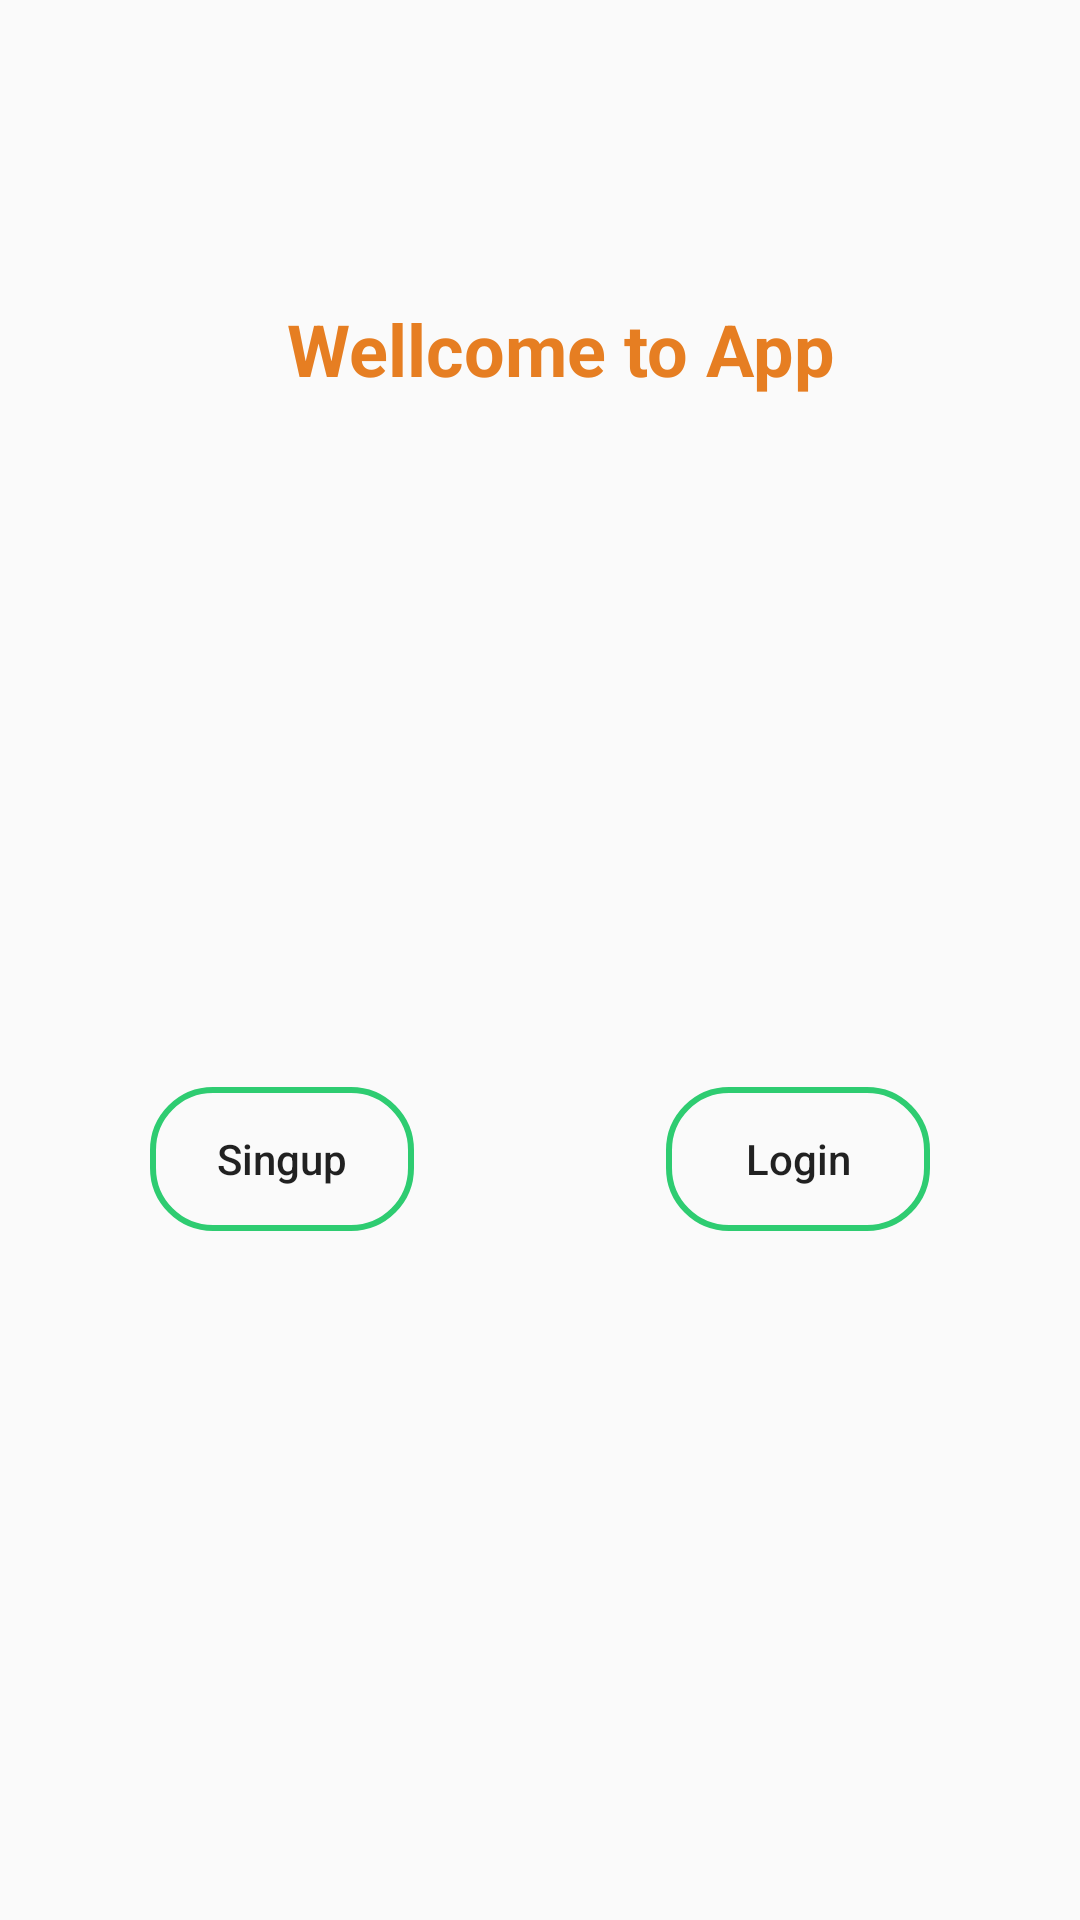

This screen was rendered from an Android layout file. Write that file and the resources it references.
<!-- AndroidManifest.xml: application theme Theme.PatternLookViewMVVM -->
<!-- res/layout/activity_main.xml -->
<?xml version="1.0" encoding="utf-8"?>
<androidx.constraintlayout.widget.ConstraintLayout xmlns:android="http://schemas.android.com/apk/res/android"
    xmlns:app="http://schemas.android.com/apk/res-auto"
    xmlns:tools="http://schemas.android.com/tools"
    android:layout_width="match_parent"
    android:layout_height="match_parent"
    tools:context=".view.activity.MainActivity">

    <TextView
        android:id="@+id/textView"
        android:layout_width="wrap_content"
        android:layout_height="wrap_content"
        android:layout_marginTop="100dp"
        android:text="Wellcome to App"
        android:textColor="@color/carrot"
        android:textSize="24sp"
        android:textStyle="bold"
        app:layout_constraintEnd_toEndOf="parent"
        app:layout_constraintHorizontal_bias="0.539"
        app:layout_constraintStart_toStartOf="parent"
        app:layout_constraintTop_toTopOf="parent" />

    <Button
        android:id="@+id/btn_sing_up"
        android:layout_width="wrap_content"
        android:layout_height="wrap_content"
        android:layout_marginStart="50dp"
        android:background="@drawable/background_border_2"
        android:text="Singup"
        android:textAllCaps="false"
        app:layout_constraintBottom_toBottomOf="parent"
        app:layout_constraintStart_toStartOf="parent"
        app:layout_constraintTop_toBottomOf="@+id/textView" />

    <Button
        android:id="@+id/btn_login"
        android:layout_width="wrap_content"
        android:layout_height="wrap_content"
        android:layout_marginEnd="50dp"
        android:background="@drawable/background_border_2"
        android:text="Login"
        android:textAllCaps="false"
        app:layout_constraintBottom_toBottomOf="parent"
        app:layout_constraintEnd_toEndOf="parent"
        app:layout_constraintTop_toBottomOf="@+id/textView" />

</androidx.constraintlayout.widget.ConstraintLayout>
<!-- resources referenced by this layout -->
<resources>
  <color name="carrot">#e67e22</color>
  <!-- drawable background_border_2 (drawable) -->
  <?xml version="1.0" encoding="utf-8"?>
  <shape xmlns:android="http://schemas.android.com/apk/res/android"
      android:shape="rectangle">
  
      <stroke
          android:width="2dp"
          android:color="#2ecc71" />
  
      <corners android:radius="20dp" />
  
  </shape>
  <style name="Theme.PatternLookViewMVVM" parent="Theme.AppCompat.Light.NoActionBar">
          
          <item name="colorPrimary">@color/purple_500</item>
          <item name="colorPrimaryVariant">@color/purple_700</item>
          <item name="colorOnPrimary">@color/white</item>
          
          <item name="colorSecondary">@color/teal_200</item>
          <item name="colorSecondaryVariant">@color/teal_700</item>
          <item name="colorOnSecondary">@color/black</item>
          
          <item name="android:statusBarColor" tools:targetApi="l">?attr/colorPrimaryVariant</item>
          
      </style>
  <color name="purple_500">#FF6200EE</color>
  <color name="purple_700">#FF3700B3</color>
  <color name="white">#FFFFFFFF</color>
  <color name="teal_200">#FF03DAC5</color>
  <color name="teal_700">#FF018786</color>
  <color name="black">#FF000000</color>
</resources>
